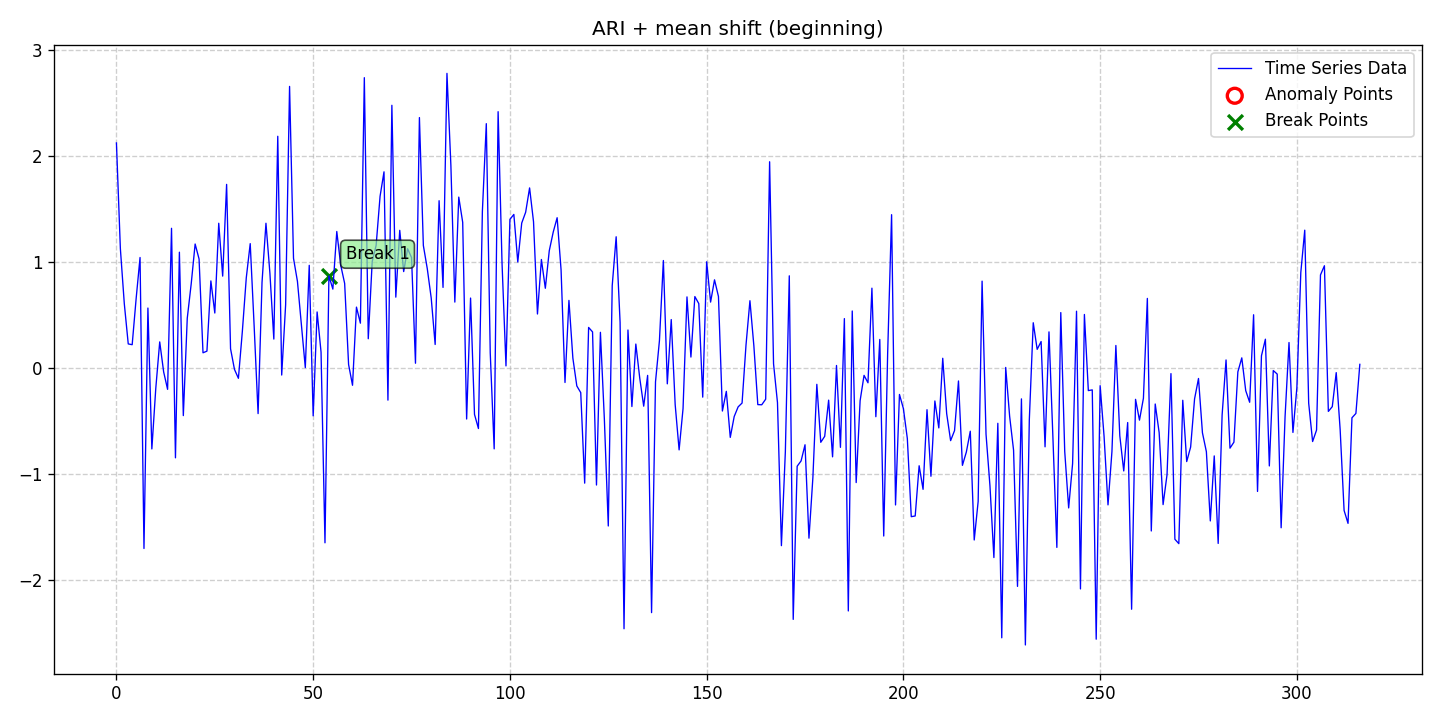

Data behind this chart, as committed beside it:
date, data, stationary, det_lin_up, det_lin_down, det_quad, det_cubic, det_exp, det_damped, stoc_trend, volatility, single_seas, multiple_seas, point_anom_single, point_anom_multi, collect_anom, context_anom, mean_shift, var_shift, trend_shift, point_anom_count, point_anom_location, point_anom_point, collect_anom_count
2020-01-01, 2.12, 0, 0, 0, 0, 0, 0, 0, 1, 0, 0, 0, 0, 0, 0, 0, 1, 0, 0, 0, none, , 0
2020-01-02, 1.122, 0, 0, 0, 0, 0, 0, 0, 1, 0, 0, 0, 0, 0, 0, 0, 1, 0, 0, 0, none, , 0
2020-01-03, 0.6024, 0, 0, 0, 0, 0, 0, 0, 1, 0, 0, 0, 0, 0, 0, 0, 1, 0, 0, 0, none, , 0
2020-01-04, 0.2232, 0, 0, 0, 0, 0, 0, 0, 1, 0, 0, 0, 0, 0, 0, 0, 1, 0, 0, 0, none, , 0
2020-01-05, 0.216, 0, 0, 0, 0, 0, 0, 0, 1, 0, 0, 0, 0, 0, 0, 0, 1, 0, 0, 0, none, , 0
2020-01-06, 0.6481, 0, 0, 0, 0, 0, 0, 0, 1, 0, 0, 0, 0, 0, 0, 0, 1, 0, 0, 0, none, , 0
2020-01-07, 1.039, 0, 0, 0, 0, 0, 0, 0, 1, 0, 0, 0, 0, 0, 0, 0, 1, 0, 0, 0, none, , 0
2020-01-08, -1.707, 0, 0, 0, 0, 0, 0, 0, 1, 0, 0, 0, 0, 0, 0, 0, 1, 0, 0, 0, none, , 0
2020-01-09, 0.5617, 0, 0, 0, 0, 0, 0, 0, 1, 0, 0, 0, 0, 0, 0, 0, 1, 0, 0, 0, none, , 0
2020-01-10, -0.7676, 0, 0, 0, 0, 0, 0, 0, 1, 0, 0, 0, 0, 0, 0, 0, 1, 0, 0, 0, none, , 0
2020-01-11, -0.1955, 0, 0, 0, 0, 0, 0, 0, 1, 0, 0, 0, 0, 0, 0, 0, 1, 0, 0, 0, none, , 0
2020-01-12, 0.2424, 0, 0, 0, 0, 0, 0, 0, 1, 0, 0, 0, 0, 0, 0, 0, 1, 0, 0, 0, none, , 0
2020-01-13, -0.04102, 0, 0, 0, 0, 0, 0, 0, 1, 0, 0, 0, 0, 0, 0, 0, 1, 0, 0, 0, none, , 0
2020-01-14, -0.2053, 0, 0, 0, 0, 0, 0, 0, 1, 0, 0, 0, 0, 0, 0, 0, 1, 0, 0, 0, none, , 0
2020-01-15, 1.314, 0, 0, 0, 0, 0, 0, 0, 1, 0, 0, 0, 0, 0, 0, 0, 1, 0, 0, 0, none, , 0
2020-01-16, -0.8516, 0, 0, 0, 0, 0, 0, 0, 1, 0, 0, 0, 0, 0, 0, 0, 1, 0, 0, 0, none, , 0
2020-01-17, 1.089, 0, 0, 0, 0, 0, 0, 0, 1, 0, 0, 0, 0, 0, 0, 0, 1, 0, 0, 0, none, , 0
2020-01-18, -0.4531, 0, 0, 0, 0, 0, 0, 0, 1, 0, 0, 0, 0, 0, 0, 0, 1, 0, 0, 0, none, , 0
2020-01-19, 0.4657, 0, 0, 0, 0, 0, 0, 0, 1, 0, 0, 0, 0, 0, 0, 0, 1, 0, 0, 0, none, , 0
2020-01-20, 0.7895, 0, 0, 0, 0, 0, 0, 0, 1, 0, 0, 0, 0, 0, 0, 0, 1, 0, 0, 0, none, , 0
2020-01-21, 1.166, 0, 0, 0, 0, 0, 0, 0, 1, 0, 0, 0, 0, 0, 0, 0, 1, 0, 0, 0, none, , 0
2020-01-22, 1.025, 0, 0, 0, 0, 0, 0, 0, 1, 0, 0, 0, 0, 0, 0, 0, 1, 0, 0, 0, none, , 0
2020-01-23, 0.1397, 0, 0, 0, 0, 0, 0, 0, 1, 0, 0, 0, 0, 0, 0, 0, 1, 0, 0, 0, none, , 0
2020-01-24, 0.1551, 0, 0, 0, 0, 0, 0, 0, 1, 0, 0, 0, 0, 0, 0, 0, 1, 0, 0, 0, none, , 0
2020-01-25, 0.8179, 0, 0, 0, 0, 0, 0, 0, 1, 0, 0, 0, 0, 0, 0, 0, 1, 0, 0, 0, none, , 0
2020-01-26, 0.5149, 0, 0, 0, 0, 0, 0, 0, 1, 0, 0, 0, 0, 0, 0, 0, 1, 0, 0, 0, none, , 0
2020-01-27, 1.362, 0, 0, 0, 0, 0, 0, 0, 1, 0, 0, 0, 0, 0, 0, 0, 1, 0, 0, 0, none, , 0
2020-01-28, 0.8632, 0, 0, 0, 0, 0, 0, 0, 1, 0, 0, 0, 0, 0, 0, 0, 1, 0, 0, 0, none, , 0
2020-01-29, 1.729, 0, 0, 0, 0, 0, 0, 0, 1, 0, 0, 0, 0, 0, 0, 0, 1, 0, 0, 0, none, , 0
2020-01-30, 0.178, 0, 0, 0, 0, 0, 0, 0, 1, 0, 0, 0, 0, 0, 0, 0, 1, 0, 0, 0, none, , 0
2020-01-31, -0.01737, 0, 0, 0, 0, 0, 0, 0, 1, 0, 0, 0, 0, 0, 0, 0, 1, 0, 0, 0, none, , 0
2020-02-01, -0.1013, 0, 0, 0, 0, 0, 0, 0, 1, 0, 0, 0, 0, 0, 0, 0, 1, 0, 0, 0, none, , 0
2020-02-02, 0.3419, 0, 0, 0, 0, 0, 0, 0, 1, 0, 0, 0, 0, 0, 0, 0, 1, 0, 0, 0, none, , 0
2020-02-03, 0.8474, 0, 0, 0, 0, 0, 0, 0, 1, 0, 0, 0, 0, 0, 0, 0, 1, 0, 0, 0, none, , 0
2020-02-04, 1.17, 0, 0, 0, 0, 0, 0, 0, 1, 0, 0, 0, 0, 0, 0, 0, 1, 0, 0, 0, none, , 0
2020-02-05, 0.3898, 0, 0, 0, 0, 0, 0, 0, 1, 0, 0, 0, 0, 0, 0, 0, 1, 0, 0, 0, none, , 0
2020-02-06, -0.4342, 0, 0, 0, 0, 0, 0, 0, 1, 0, 0, 0, 0, 0, 0, 0, 1, 0, 0, 0, none, , 0
2020-02-07, 0.8043, 0, 0, 0, 0, 0, 0, 0, 1, 0, 0, 0, 0, 0, 0, 0, 1, 0, 0, 0, none, , 0
2020-02-08, 1.362, 0, 0, 0, 0, 0, 0, 0, 1, 0, 0, 0, 0, 0, 0, 0, 1, 0, 0, 0, none, , 0
2020-02-09, 0.8919, 0, 0, 0, 0, 0, 0, 0, 1, 0, 0, 0, 0, 0, 0, 0, 1, 0, 0, 0, none, , 0
2020-02-10, 0.269, 0, 0, 0, 0, 0, 0, 0, 1, 0, 0, 0, 0, 0, 0, 0, 1, 0, 0, 0, none, , 0
2020-02-11, 2.183, 0, 0, 0, 0, 0, 0, 0, 1, 0, 0, 0, 0, 0, 0, 0, 1, 0, 0, 0, none, , 0
2020-02-12, -0.07037, 0, 0, 0, 0, 0, 0, 0, 1, 0, 0, 0, 0, 0, 0, 0, 1, 0, 0, 0, none, , 0
2020-02-13, 0.5923, 0, 0, 0, 0, 0, 0, 0, 1, 0, 0, 0, 0, 0, 0, 0, 1, 0, 0, 0, none, , 0
2020-02-14, 2.653, 0, 0, 0, 0, 0, 0, 0, 1, 0, 0, 0, 0, 0, 0, 0, 1, 0, 0, 0, none, , 0
2020-02-15, 1.032, 0, 0, 0, 0, 0, 0, 0, 1, 0, 0, 0, 0, 0, 0, 0, 1, 0, 0, 0, none, , 0
2020-02-16, 0.8137, 0, 0, 0, 0, 0, 0, 0, 1, 0, 0, 0, 0, 0, 0, 0, 1, 0, 0, 0, none, , 0
2020-02-17, 0.4101, 0, 0, 0, 0, 0, 0, 0, 1, 0, 0, 0, 0, 0, 0, 0, 1, 0, 0, 0, none, , 0
2020-02-18, -0.0003556, 0, 0, 0, 0, 0, 0, 0, 1, 0, 0, 0, 0, 0, 0, 0, 1, 0, 0, 0, none, , 0
2020-02-19, 0.9649, 0, 0, 0, 0, 0, 0, 0, 1, 0, 0, 0, 0, 0, 0, 0, 1, 0, 0, 0, none, , 0
2020-02-20, -0.4554, 0, 0, 0, 0, 0, 0, 0, 1, 0, 0, 0, 0, 0, 0, 0, 1, 0, 0, 0, none, , 0
2020-02-21, 0.5249, 0, 0, 0, 0, 0, 0, 0, 1, 0, 0, 0, 0, 0, 0, 0, 1, 0, 0, 0, none, , 0
2020-02-22, 0.1463, 0, 0, 0, 0, 0, 0, 0, 1, 0, 0, 0, 0, 0, 0, 0, 1, 0, 0, 0, none, , 0
2020-02-23, -1.653, 0, 0, 0, 0, 0, 0, 0, 1, 0, 0, 0, 0, 0, 0, 0, 1, 0, 0, 0, none, , 0
2020-02-24, 0.8653, 0, 0, 0, 0, 0, 0, 0, 1, 0, 0, 0, 0, 0, 0, 0, 1, 0, 0, 0, none, , 0
2020-02-25, 0.7406, 0, 0, 0, 0, 0, 0, 0, 1, 0, 0, 0, 0, 0, 0, 0, 1, 0, 0, 0, none, , 0
2020-02-26, 1.284, 0, 0, 0, 0, 0, 0, 0, 1, 0, 0, 0, 0, 0, 0, 0, 1, 0, 0, 0, none, , 0
2020-02-27, 0.9658, 0, 0, 0, 0, 0, 0, 0, 1, 0, 0, 0, 0, 0, 0, 0, 1, 0, 0, 0, none, , 0
2020-02-28, 0.7941, 0, 0, 0, 0, 0, 0, 0, 1, 0, 0, 0, 0, 0, 0, 0, 1, 0, 0, 0, none, , 0
2020-02-29, 0.02898, 0, 0, 0, 0, 0, 0, 0, 1, 0, 0, 0, 0, 0, 0, 0, 1, 0, 0, 0, none, , 0
... 257 more rows
